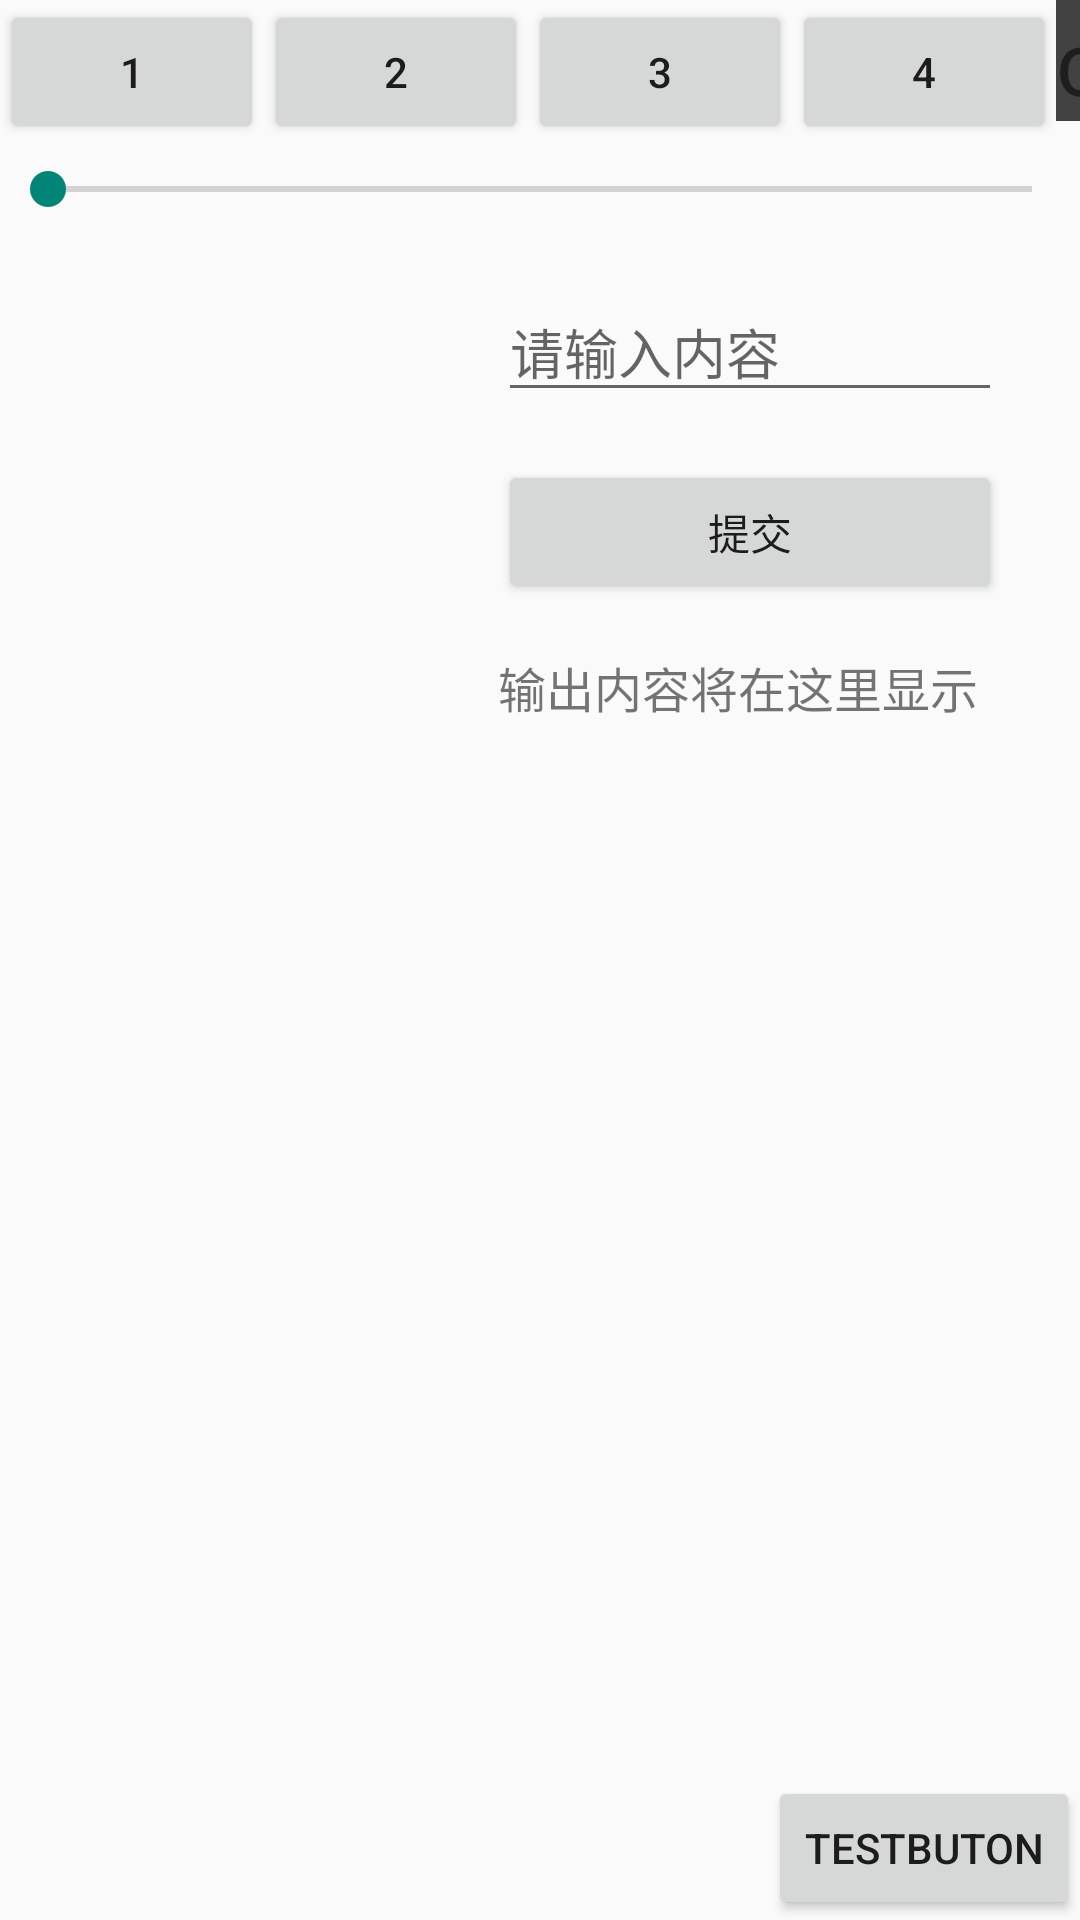

Android layout source for this screen:
<!-- AndroidManifest.xml: application theme Theme.Accessible -->
<!-- res/layout/activity_main.xml -->
<?xml version="1.0" encoding="utf-8"?>
<androidx.constraintlayout.widget.ConstraintLayout xmlns:android="http://schemas.android.com/apk/res/android"
    xmlns:app="http://schemas.android.com/apk/res-auto"
    xmlns:tools="http://schemas.android.com/tools"
    android:layout_width="match_parent"
    android:layout_height="match_parent"
    tools:context=".MainActivity">

    <Button
        android:id="@+id/sample_text1"
        android:layout_width="wrap_content"
        android:layout_height="wrap_content"
        android:text="1"
        app:layout_constraintStart_toStartOf="parent"
        app:layout_constraintTop_toTopOf="parent" />

    <Button
        android:id="@+id/sample_text2"
        android:layout_width="wrap_content"
        android:layout_height="wrap_content"
        android:text="2"
        app:layout_constraintLeft_toRightOf="@id/sample_text1"
        app:layout_constraintTop_toTopOf="parent" />

    <Button
        android:id="@+id/sample_text3"
        android:layout_width="wrap_content"
        android:layout_height="wrap_content"
        android:text="3"
        app:layout_constraintLeft_toRightOf="@id/sample_text2"
        app:layout_constraintTop_toTopOf="parent" />

    <Button
        android:id="@+id/sample_text4"
        android:layout_width="wrap_content"
        android:layout_height="wrap_content"
        android:text="4"
        app:layout_constraintStart_toEndOf="@+id/sample_text3"
        app:layout_constraintTop_toTopOf="parent" />

    <SeekBar
        android:id="@+id/seek_bar"
        android:layout_width="match_parent"
        android:layout_height="30dp"
        app:layout_constraintTop_toBottomOf="@+id/sample_text1" />

    <TextView
        android:id="@+id/textclick"
        android:layout_width="wrap_content"
        android:layout_height="wrap_content"
        android:background="@color/cardview_dark_background"
        android:text="click"
        android:textSize="30sp"
        app:layout_constraintStart_toEndOf="@+id/sample_text4"
        app:layout_constraintTop_toTopOf="parent" />

    <Button
        android:id="@+id/sample_editText"
        android:layout_width="wrap_content"
        android:layout_height="wrap_content"
        android:text="editText"
        app:layout_constraintStart_toEndOf="@+id/textclick"
        app:layout_constraintTop_toTopOf="parent" />


    <androidx.recyclerview.widget.RecyclerView
        android:id="@+id/recyclerView"
        android:layout_width="150dp"
        android:layout_height="wrap_content"
        app:layout_constraintStart_toStartOf="parent"
        app:layout_constraintTop_toBottomOf="@+id/seek_bar" />

    <include
        android:id="@+id/editTest_android"
        android:layout_width="200dp"
        android:layout_height="200dp"
        layout="@layout/dialog_edit_text"
        app:layout_constraintStart_toEndOf="@+id/recyclerView"
        app:layout_constraintTop_toBottomOf="@+id/seek_bar"/>

    <Button
        android:id="@+id/testButon"
        android:layout_width="wrap_content"
        android:layout_height="wrap_content"
        android:text="testButon"
        app:layout_constraintBottom_toBottomOf="parent"
        app:layout_constraintEnd_toEndOf="parent" />

</androidx.constraintlayout.widget.ConstraintLayout>
<!-- res/layout/dialog_edit_text.xml (included above) -->
<LinearLayout xmlns:android="http://schemas.android.com/apk/res/android"
    xmlns:tools="http://schemas.android.com/tools"
    android:id="@+id/mainLayout"
    android:layout_width="match_parent"
    android:layout_height="match_parent"
    android:orientation="vertical"
    android:padding="16dp"
    tools:context=".MainActivity">

    <EditText
        android:id="@+id/editTextInput"
        android:layout_width="match_parent"
        android:layout_height="wrap_content"
        android:hint="请输入内容"
        android:inputType="text" />

    <Button
        android:id="@+id/buttonSubmit"
        android:layout_width="match_parent"
        android:layout_height="wrap_content"
        android:text="提交"
        android:layout_marginTop="16dp" />

    <TextView
        android:id="@+id/textViewOutput"
        android:layout_width="match_parent"
        android:layout_height="wrap_content"
        android:text="输出内容将在这里显示"
        android:textSize="16sp"
        android:layout_marginTop="16dp" />

</LinearLayout>
<!-- resources referenced by this layout -->
<resources>
  <style name="Theme.Accessible" parent="Theme.MaterialComponents.DayNight.DarkActionBar.Bridge">
          
          <item name="colorPrimary">@color/purple_500</item>
          <item name="colorPrimaryVariant">@color/purple_700</item>
          <item name="colorOnPrimary">@color/white</item>
          
          <item name="colorSecondary">@color/teal_200</item>
          <item name="colorSecondaryVariant">@color/teal_700</item>
          <item name="colorOnSecondary">@color/black</item>
          
          <item name="android:statusBarColor">?attr/colorPrimaryVariant</item>
          
      </style>
  <!-- not gathered from this repository: default colours our renderer supplied (Android Studio template values) -->
  <color name="purple_500">#FF6200EE</color>
  <color name="purple_700">#FF3700B3</color>
  <color name="teal_200">#FF03DAC5</color>
  <color name="teal_700">#FF018786</color>
  <color name="black">#FF000000</color>
  <color name="white">#FFFFFFFF</color>
</resources>
